Run: headless pygame with SDL's dummy video driver; simulated clock (each Clock.tick advances the game by its frame time, no real sleeping); random seed 0; keys injected as events and as key.get_pressed() state; mouse plan: one left click at the window centre at the start of phase 2, then a move to the lower-right quarter at the start of phase 3.
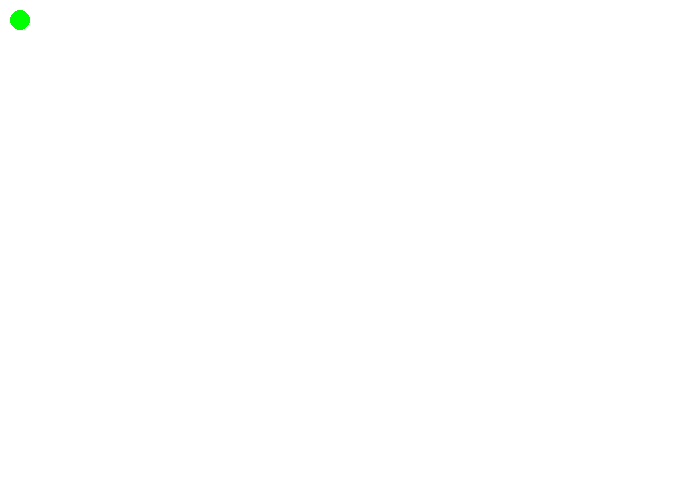
Frame 1 of 4 · flips 1–60 · no input
Frame 2 of 4 · flips 61–180 · clicked the window centre · tapped SPACE, RETURN · held RIGHT (→), D · screen unchanged from frame 1, image omitted
Frame 3 of 4 · flips 181–300 · moved the mouse to the lower-right quarter · held DOWN (↓), S · screen unchanged from frame 2, image omitted
Frame 4 of 4 · flips 301–420 · held LEFT (←), A, UP (↑), W · screen unchanged from frame 3, image omitted

The pygame program that drew these frames:

from __future__ import print_function, division

import pygame

pygame.init()

taille = [700, 500]
ecran = pygame.display.set_mode(taille)
ma_position2 = 100
ma_position = 100
sens = + 1
NOIR = [0, 0, 0]
BLANC = [255, 255, 255]
ROUGE = [255, 0, 0]
VERT = [0, 255, 0]
BLEU = [0, 0, 255]

clock = pygame.time.Clock()

fini = 0
while fini == 0:

    for event in pygame.event.get():
        if event.type == pygame.QUIT:
            fini = 1
        elif event.type == pygame.KEYDOWN:
            print("La touche numero", event.key)
            if event.key == 276:
                ma_position2 = ma_position2 - 100
            elif event.key == 275:  # touche droite
                ma_position2 = ma_position2 + 100
        elif event.type == pygame.MOUSEBUTTONDOWN:
            print("Clic en", event.pos[0], event.pos[1])
            x,y =  event.pos
            if 10 <= x <= 30:
                if 10 <= y <= 30:
                    print("yep")

    if sens == + 1:
        ma_position = ma_position + 5
    if sens == - 1:
        ma_position = ma_position - 5
    if ma_position > 700:
        sens = -1
    if ma_position < 0:
        sens = + 1
    ecran.fill(BLANC)

    x = 20
    y = 20

    # for p in range (0 , 5):
    #   for k in range(5):
    p = 0
    k = 0
    pygame.draw.circle(ecran, VERT, [x + k * 40 , y + p * 40], 10)
    # 20, 20 + 0 // p  = 0
    # 20, 20 + 40 // p  = 1
    # x, 20 + 80 // p  = 2
    # x, 20 + 120 // p  = 3
    # x,  20 + 160 // p  = 4


    pygame.display.flip()

    clock.tick(100)

pygame.quit()
